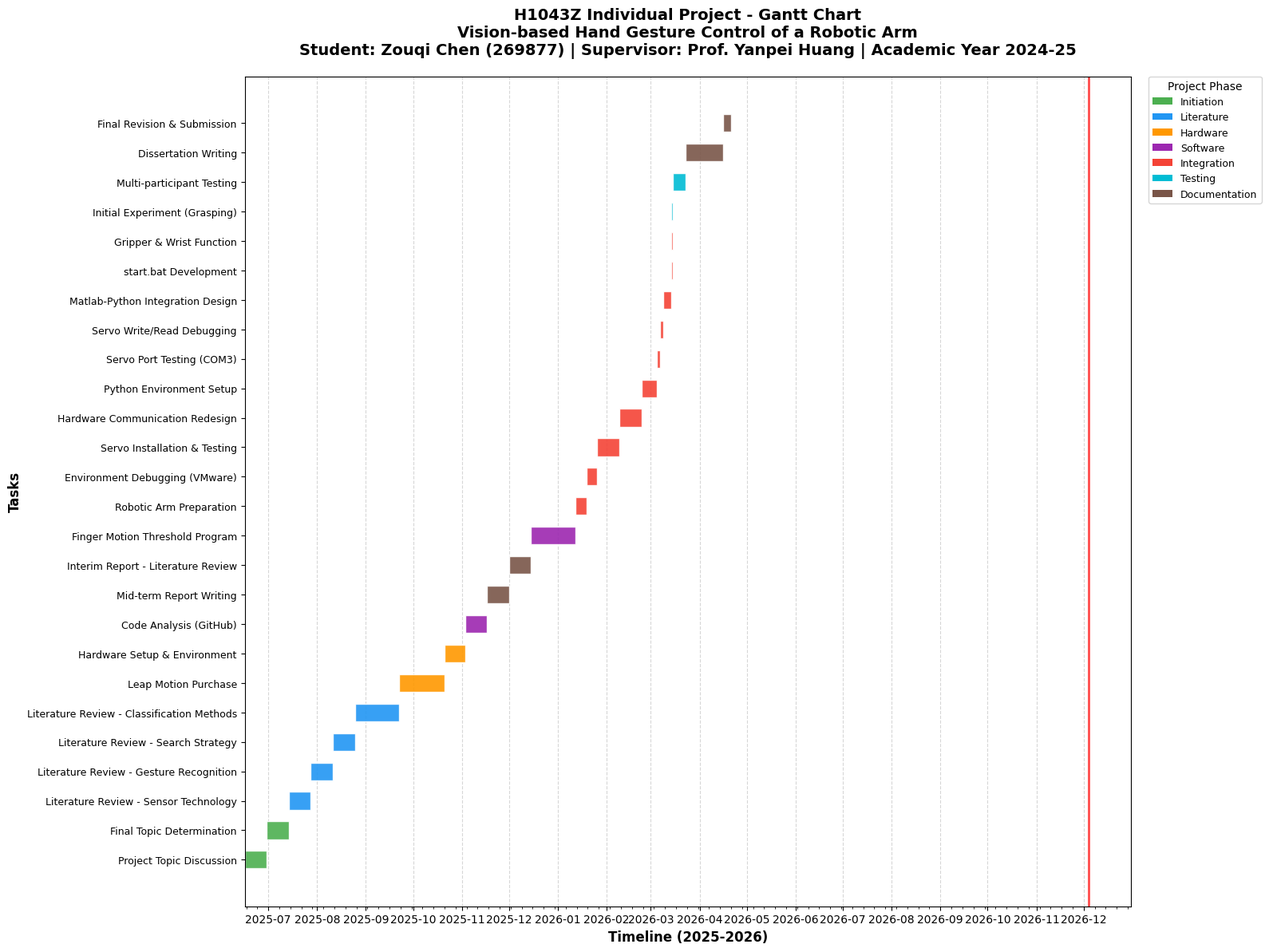

Generate this figure with matplotlib: (Note: this script raises an exception after producing the figure.)
# -*- coding: utf-8 -*-
"""
Gantt Chart for H1043Z Individual Project
Student: Zouqi Chen (269877)
Project: Vision-based Hand Gesture Control of a Robotic Arm
Supervisor: Prof. Yanpei Huang
"""

import matplotlib.pyplot as plt
import matplotlib.dates as mdates
from datetime import datetime, timedelta

# Set style
plt.rcParams['font.family'] = 'DejaVu Sans'
plt.rcParams['figure.dpi'] = 150

# Task data extracted from logbook
# Format: (Task Name, Start Date, End Date, Phase)
tasks = [
    # Phase 1: Project Initiation
    ("Project Topic Discussion", "2025-06-16", "2025-06-29", "Initiation"),
    ("Final Topic Determination", "2025-06-30", "2025-07-13", "Initiation"),
    
    # Phase 2: Literature Review
    ("Literature Review - Sensor Technology", "2025-07-14", "2025-07-27", "Literature"),
    ("Literature Review - Gesture Recognition", "2025-07-28", "2025-08-10", "Literature"),
    ("Literature Review - Search Strategy", "2025-08-11", "2025-08-24", "Literature"),
    ("Literature Review - Classification Methods", "2025-08-25", "2025-09-21", "Literature"),
    
    # Phase 3: Hardware Procurement
    ("Leap Motion Purchase", "2025-09-22", "2025-10-20", "Hardware"),
    ("Hardware Setup & Environment", "2025-10-21", "2025-11-02", "Hardware"),
    
    # Phase 4: Software Development
    ("Code Analysis (GitHub)", "2025-11-03", "2025-11-16", "Software"),
    ("Mid-term Report Writing", "2025-11-17", "2025-11-30", "Documentation"),
    ("Interim Report - Literature Review", "2025-12-01", "2025-12-14", "Documentation"),
    ("Finger Motion Threshold Program", "2025-12-15", "2026-01-11", "Software"),
    
    # Phase 5: Robotic Arm Integration
    ("Robotic Arm Preparation", "2026-01-12", "2026-01-18", "Integration"),
    ("Environment Debugging (VMware)", "2026-01-19", "2026-01-25", "Integration"),
    ("Servo Installation & Testing", "2026-01-26", "2026-02-08", "Integration"),
    ("Hardware Communication Redesign", "2026-02-09", "2026-02-22", "Integration"),
    ("Python Environment Setup", "2026-02-23", "2026-03-04", "Integration"),
    ("Servo Port Testing (COM3)", "2026-03-05", "2026-03-06", "Integration"),
    ("Servo Write/Read Debugging", "2026-03-07", "2026-03-08", "Integration"),
    
    # Phase 6: System Integration
    ("Matlab-Python Integration Design", "2026-03-09", "2026-03-13", "Integration"),
    ("start.bat Development", "2026-03-14", "2026-03-14", "Integration"),
    ("Gripper & Wrist Function", "2026-03-14", "2026-03-14", "Integration"),
    
    # Phase 7: Testing & Validation
    ("Initial Experiment (Grasping)", "2026-03-14", "2026-03-14", "Testing"),
    ("Multi-participant Testing", "2026-03-15", "2026-03-22", "Testing"),
    
    # Phase 8: Documentation
    ("Dissertation Writing", "2026-03-23", "2026-04-15", "Documentation"),
    ("Final Revision & Submission", "2026-04-16", "2026-04-20", "Documentation"),
]

# Convert date strings to datetime objects
def parse_date(date_str):
    return datetime.strptime(date_str, "%Y-%m-%d")

# Create figure and axis
fig, ax = plt.subplots(figsize=(16, 12))

# Color mapping for phases
phase_colors = {
    "Initiation": "#4CAF50",
    "Literature": "#2196F3",
    "Hardware": "#FF9800",
    "Software": "#9C27B0",
    "Integration": "#F44336",
    "Testing": "#00BCD4",
    "Documentation": "#795548",
}

# Plot tasks
y_positions = range(len(tasks))
bars = []

for i, (task_name, start, end, phase) in enumerate(tasks):
    start_date = parse_date(start)
    end_date = parse_date(end)
    duration = (end_date - start_date).days + 1
    
    bar = ax.barh(i, duration, left=mdates.date2num(start_date), 
                  height=0.6, color=phase_colors.get(phase, "#808080"),
                  edgecolor='white', linewidth=1, alpha=0.9)
    bars.append(bar)

# Format x-axis (dates)
ax.xaxis.set_major_locator(mdates.MonthLocator())
ax.xaxis.set_major_formatter(mdates.DateFormatter('%Y-%m'))
ax.xaxis.set_minor_locator(mdates.WeekdayLocator())

# Format y-axis (task names)
ax.set_yticks(y_positions)
ax.set_yticklabels([task[0] for task in tasks], fontsize=9)

# Add grid
ax.grid(True, axis='x', linestyle='--', alpha=0.5)
ax.set_axisbelow(True)

# Labels and title
ax.set_xlabel('Timeline (2025-2026)', fontsize=12, fontweight='bold')
ax.set_ylabel('Tasks', fontsize=12, fontweight='bold')
ax.set_title('H1043Z Individual Project - Gantt Chart\n'
             'Vision-based Hand Gesture Control of a Robotic Arm\n'
             'Student: Zouqi Chen (269877) | Supervisor: Prof. Yanpei Huang | Academic Year 2024-25', 
             fontsize=14, fontweight='bold', pad=20)

# Add legend
from matplotlib.patches import Patch
legend_elements = [Patch(facecolor=color, label=phase) 
                   for phase, color in phase_colors.items()]
ax.legend(handles=legend_elements, loc='upper left', bbox_to_anchor=(1.02, 1), 
          borderaxespad=0, fontsize=9, title='Project Phase', title_fontsize=10)

# Add today line (for reference)
today = datetime.now()
ax.axvline(x=mdates.date2num(today), color='red', linestyle='-', linewidth=2, 
           label=f'Today ({today.strftime("%Y-%m-%d")})', alpha=0.7)

# Tight layout
plt.tight_layout()

# Save as PNG
output_path = '/home/admin/.openclaw/workspace/project-gantt-chart-v2.png'
plt.savefig(output_path, dpi=300, bbox_inches='tight', 
            facecolor='white', edgecolor='none')

print(f"Gantt chart saved to: {output_path}")
print(f"Total tasks: {len(tasks)}")
print(f"Project duration: 2025-06-16 to 2026-04-20")
print(f"Total duration: {(parse_date('2026-04-20') - parse_date('2025-06-16')).days + 1} days")
